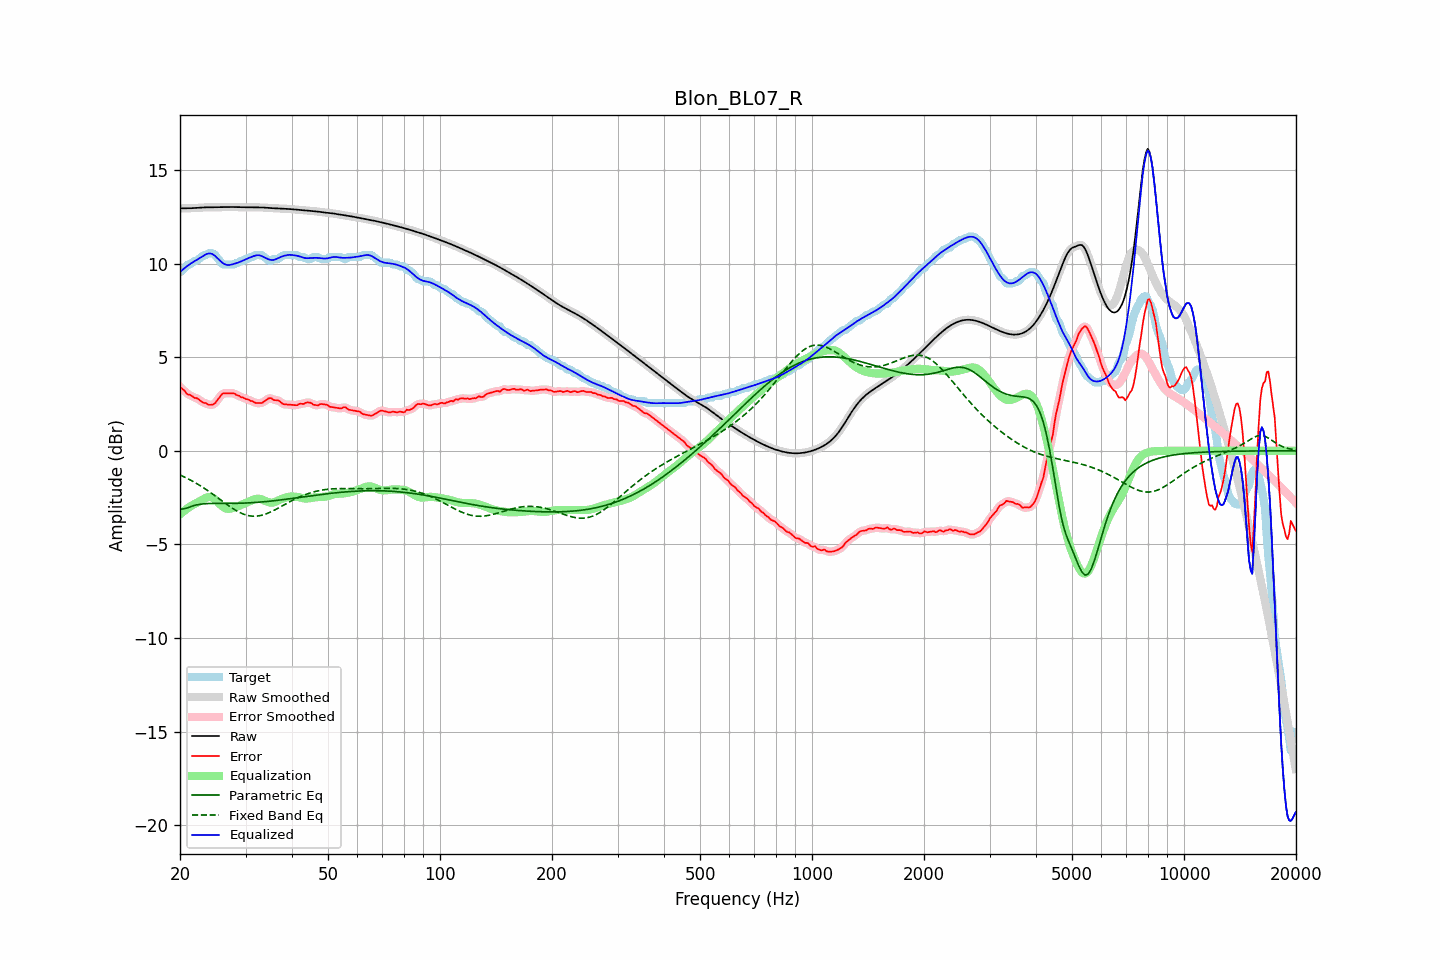

Source data for this figure (header and first rows):
frequency, raw, error, smoothed, error_smoothed, equalization, parametric_eq, fixed_band_eq, equalized_raw, equalized_smoothed, target
20.00, 12.94, 3.40, 12.94, 3.42, -3.40, -3.10, -1.29, 9.55, 9.55, 9.55
20.20, 12.94, 3.35, 12.94, 3.33, -3.32, -3.10, -1.33, 9.62, 9.62, 9.60
20.40, 12.94, 3.27, 12.94, 3.25, -3.25, -3.11, -1.37, 9.70, 9.70, 9.68
20.61, 12.95, 3.20, 12.95, 3.17, -3.18, -3.09, -1.41, 9.77, 9.77, 9.75
20.81, 12.95, 3.06, 12.95, 3.09, -3.11, -3.06, -1.45, 9.83, 9.83, 9.89
21.02, 12.95, 3.00, 12.95, 3.02, -3.05, -3.03, -1.49, 9.90, 9.90, 9.95
21.23, 12.95, 3.00, 12.95, 2.98, -2.99, -3.00, -1.54, 9.96, 9.96, 9.95
21.44, 12.95, 2.95, 12.95, 2.94, -2.94, -2.97, -1.58, 10.02, 10.02, 10.01
21.66, 12.96, 2.89, 12.96, 2.89, -2.89, -2.94, -1.63, 10.07, 10.07, 10.06
21.87, 12.96, 2.82, 12.96, 2.85, -2.84, -2.92, -1.68, 10.12, 10.12, 10.14
22.09, 12.97, 2.82, 12.97, 2.81, -2.80, -2.89, -1.73, 10.17, 10.17, 10.15
22.31, 12.97, 2.79, 12.97, 2.77, -2.75, -2.88, -1.78, 10.22, 10.22, 10.18
22.54, 12.98, 2.72, 12.98, 2.72, -2.71, -2.86, -1.83, 10.27, 10.27, 10.26
22.76, 12.99, 2.65, 12.99, 2.65, -2.66, -2.85, -1.89, 10.33, 10.33, 10.33
22.99, 12.99, 2.60, 12.99, 2.60, -2.61, -2.84, -1.94, 10.38, 10.38, 10.39
23.22, 13.00, 2.55, 13.00, 2.56, -2.56, -2.83, -2.00, 10.43, 10.43, 10.45
23.45, 13.00, 2.55, 13.00, 2.53, -2.52, -2.82, -2.05, 10.48, 10.48, 10.45
23.69, 13.00, 2.49, 13.00, 2.50, -2.48, -2.82, -2.11, 10.52, 10.52, 10.51
23.92, 13.00, 2.46, 13.00, 2.47, -2.46, -2.81, -2.17, 10.54, 10.54, 10.55
24.16, 13.00, 2.46, 13.00, 2.45, -2.47, -2.81, -2.23, 10.53, 10.53, 10.55
24.40, 13.00, 2.46, 13.00, 2.46, -2.50, -2.81, -2.29, 10.51, 10.51, 10.55
24.65, 13.00, 2.49, 13.00, 2.50, -2.54, -2.81, -2.35, 10.46, 10.46, 10.51
24.89, 13.00, 2.56, 13.00, 2.57, -2.61, -2.81, -2.42, 10.39, 10.39, 10.45
25.14, 13.01, 2.68, 13.01, 2.67, -2.69, -2.81, -2.48, 10.31, 10.31, 10.32
25.39, 13.01, 2.79, 13.01, 2.79, -2.78, -2.81, -2.54, 10.23, 10.23, 10.21
25.65, 13.01, 2.89, 13.01, 2.91, -2.87, -2.81, -2.61, 10.14, 10.14, 10.12
25.91, 13.01, 3.02, 13.01, 3.00, -2.94, -2.81, -2.67, 10.07, 10.07, 9.99
26.16, 13.01, 3.07, 13.01, 3.05, -3.01, -2.81, -2.73, 10.00, 10.00, 9.95
26.43, 13.01, 3.07, 13.01, 3.08, -3.06, -2.81, -2.80, 9.96, 9.96, 9.95
26.69, 13.01, 3.07, 13.01, 3.07, -3.09, -2.81, -2.86, 9.93, 9.93, 9.95
26.96, 13.02, 3.07, 13.02, 3.07, -3.10, -2.81, -2.92, 9.92, 9.92, 9.95
27.23, 13.02, 3.07, 13.02, 3.07, -3.09, -2.81, -2.98, 9.93, 9.93, 9.95
27.50, 13.02, 3.07, 13.02, 3.08, -3.08, -2.81, -3.04, 9.94, 9.94, 9.95
27.77, 13.02, 3.07, 13.02, 3.07, -3.05, -2.81, -3.09, 9.96, 9.96, 9.95
28.05, 13.01, 3.06, 13.01, 3.04, -3.03, -2.81, -3.15, 9.99, 9.99, 9.96
28.33, 13.01, 2.98, 13.01, 3.01, -3.00, -2.80, -3.20, 10.01, 10.01, 10.03
28.62, 13.01, 2.96, 13.01, 2.96, -2.96, -2.80, -3.24, 10.04, 10.04, 10.05
28.90, 13.00, 2.93, 13.00, 2.91, -2.93, -2.80, -3.29, 10.08, 10.08, 10.07
29.19, 13.00, 2.86, 13.00, 2.88, -2.89, -2.80, -3.33, 10.11, 10.11, 10.14
29.48, 13.00, 2.85, 13.00, 2.84, -2.85, -2.79, -3.36, 10.15, 10.15, 10.15
29.78, 13.00, 2.81, 13.00, 2.80, -2.81, -2.79, -3.40, 10.19, 10.19, 10.19
30.08, 13.00, 2.76, 13.00, 2.78, -2.77, -2.79, -3.42, 10.23, 10.23, 10.25
30.38, 13.00, 2.76, 13.00, 2.74, -2.74, -2.78, -3.45, 10.27, 10.27, 10.25
30.68, 13.00, 2.71, 13.00, 2.71, -2.70, -2.78, -3.47, 10.30, 10.30, 10.29
30.99, 13.00, 2.66, 13.00, 2.68, -2.66, -2.77, -3.48, 10.34, 10.34, 10.35
31.30, 13.00, 2.65, 13.00, 2.63, -2.63, -2.77, -3.49, 10.37, 10.37, 10.35
31.61, 13.00, 2.60, 13.00, 2.60, -2.60, -2.76, -3.49, 10.40, 10.40, 10.40
31.93, 13.00, 2.55, 13.00, 2.57, -2.57, -2.76, -3.49, 10.43, 10.43, 10.45
32.24, 13.00, 2.55, 13.00, 2.55, -2.56, -2.75, -3.48, 10.44, 10.44, 10.45
32.57, 13.00, 2.55, 13.00, 2.54, -2.56, -2.74, -3.47, 10.44, 10.44, 10.45
32.89, 13.00, 2.55, 13.00, 2.55, -2.57, -2.74, -3.46, 10.42, 10.42, 10.45
33.22, 12.99, 2.55, 12.99, 2.57, -2.60, -2.73, -3.44, 10.39, 10.39, 10.44
33.55, 12.99, 2.61, 12.99, 2.61, -2.64, -2.72, -3.41, 10.35, 10.35, 10.37
33.89, 12.98, 2.67, 12.98, 2.67, -2.68, -2.71, -3.38, 10.30, 10.30, 10.31
34.23, 12.97, 2.73, 12.97, 2.74, -2.71, -2.71, -3.35, 10.26, 10.26, 10.24
34.57, 12.97, 2.80, 12.97, 2.79, -2.74, -2.70, -3.32, 10.23, 10.23, 10.17
34.92, 12.96, 2.82, 12.96, 2.80, -2.76, -2.69, -3.28, 10.20, 10.20, 10.15
35.27, 12.96, 2.80, 12.96, 2.78, -2.77, -2.68, -3.24, 10.19, 10.19, 10.16
35.62, 12.95, 2.72, 12.95, 2.74, -2.76, -2.67, -3.20, 10.19, 10.19, 10.23
35.97, 12.95, 2.70, 12.95, 2.72, -2.74, -2.66, -3.16, 10.21, 10.21, 10.25
... 635 more rows
